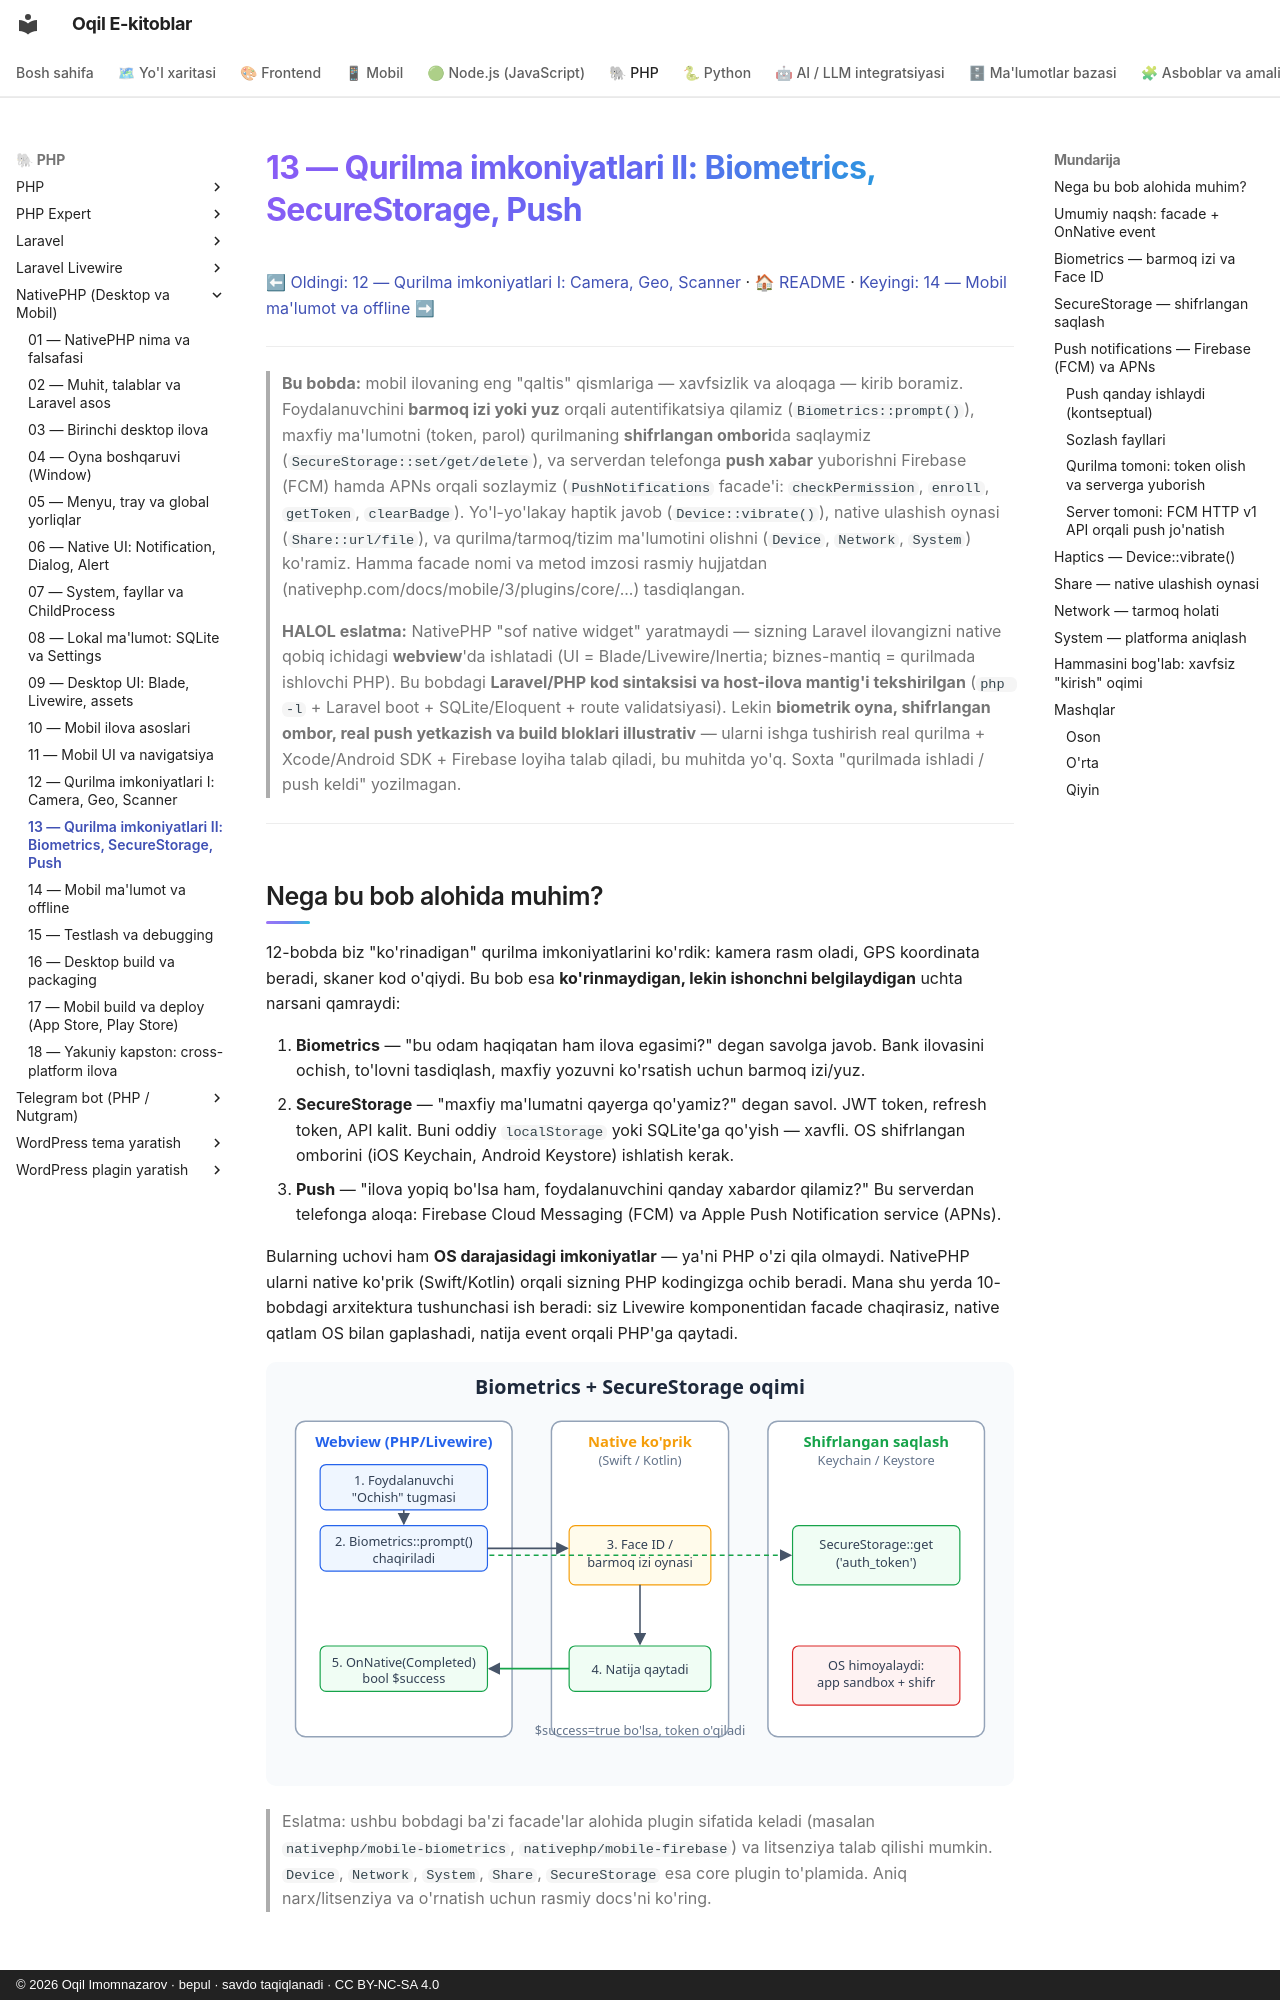

repository: iOqil/e-book · page: nativephp/13-qurilma-biometrics-securestorage-push/index.html · generator: mkdocs · copyright: © 2026 Oqil Imomnazarov · bepul · savdo taqiqlanadi · CC BY-NC-SA 4.0

# 13 — Qurilma imkoniyatlari II: Biometrics, SecureStorage, Push

[⬅ Oldingi: 12 — Qurilma imkoniyatlari I: Camera, Geo, Scanner](./12-qurilma-camera-geo-scanner.md) · [🏠 README](./README.md) · [Keyingi: 14 — Mobil ma'lumot va offline ➡](./14-mobil-offline-data.md)

---

> **Bu bobda:** mobil ilovaning eng "qaltis" qismlariga — xavfsizlik va aloqaga — kirib boramiz. Foydalanuvchini **barmoq izi yoki yuz** orqali autentifikatsiya qilamiz (`Biometrics::prompt()`), maxfiy ma'lumotni (token, parol) qurilmaning **shifrlangan ombori**da saqlaymiz (`SecureStorage::set/get/delete`), va serverdan telefonga **push xabar** yuborishni Firebase (FCM) hamda APNs orqali sozlaymiz (`PushNotifications` facade'i: `checkPermission`, `enroll`, `getToken`, `clearBadge`). Yo'l-yo'lakay haptik javob (`Device::vibrate()`), native ulashish oynasi (`Share::url/file`), va qurilma/tarmoq/tizim ma'lumotini olishni (`Device`, `Network`, `System`) ko'ramiz. Hamma facade nomi va metod imzosi rasmiy hujjatdan (nativephp.com/docs/mobile/3/plugins/core/...) tasdiqlangan.
>
> **HALOL eslatma:** NativePHP "sof native widget" yaratmaydi — sizning Laravel ilovangizni native qobiq ichidagi **webview**'da ishlatadi (UI = Blade/Livewire/Inertia; biznes-mantiq = qurilmada ishlovchi PHP). Bu bobdagi **Laravel/PHP kod sintaksisi va host-ilova mantig'i tekshirilgan** (`php -l` + Laravel boot + SQLite/Eloquent + route validatsiyasi). Lekin **biometrik oyna, shifrlangan ombor, real push yetkazish va build bloklari illustrativ** — ularni ishga tushirish real qurilma + Xcode/Android SDK + Firebase loyiha talab qiladi, bu muhitda yo'q. Soxta "qurilmada ishladi / push keldi" yozilmagan.

---
